Image classification data set "dataset_cleaned" (elahemazloomian/traffic-vehicle-classification on GitHub). Class labels (8): ambulance, autobus, kamyun, kamyunet, minibus, savari, taxi, vanet.

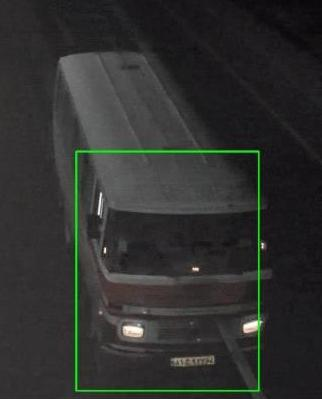
Label: minibus

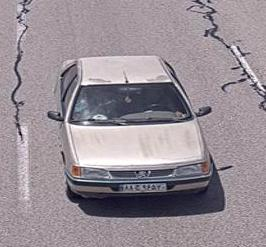
Label: savari

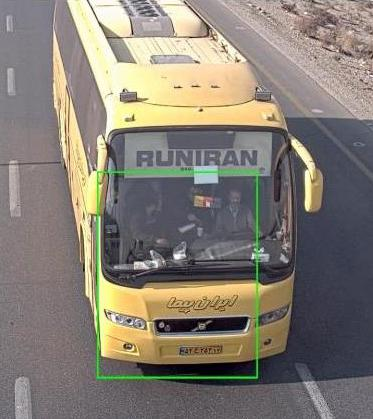
Label: autobus

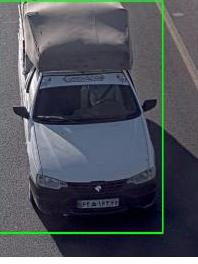
Label: vanet

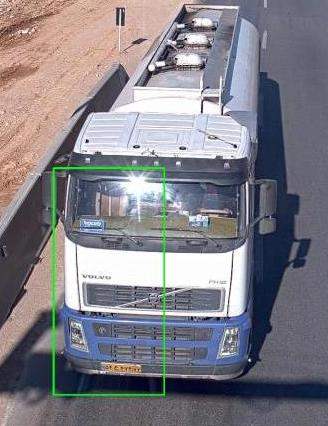
Label: kamyun

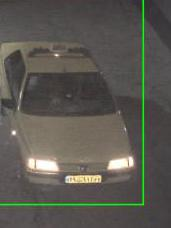
Label: taxi
